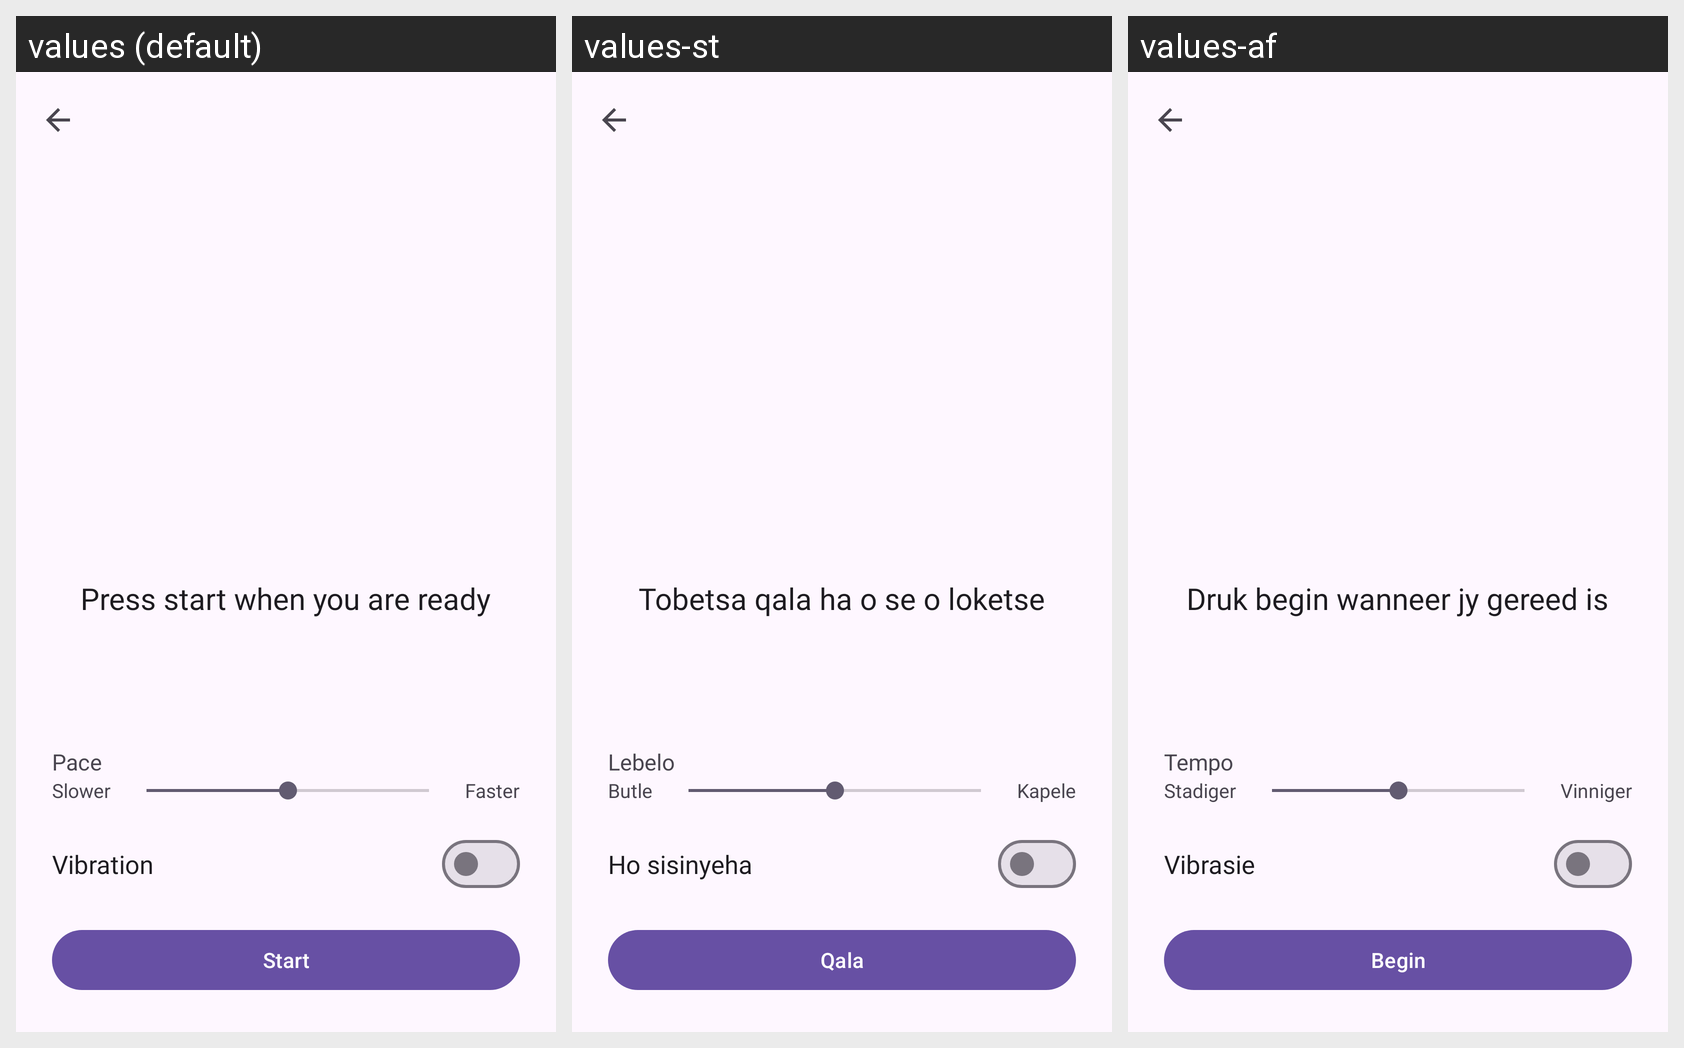

Translations of the strings shown on this Android screen, per locale in the grid:
Android screen res/layout/activity_breathing.xml rendered under 3 locales, left to right: values (default), values-st, values-af. Device: Nexus 5 (rendered at 1080×1920; each locale shown at half size, 540×960, under a caption strip naming it); theme Theme.AutismAllyship.
Strings drawn on this screen, with the default value and each locale's value (text and hints the layout hard-codes, and strings that could not be matched under every locale, appear in the picture but are not listed):

breathing_ready
  values: Press start when you are ready
  values-st: Tobetsa qala ha o se o loketse
  values-af: Druk begin wanneer jy gereed is

breathing_pace
  values: Pace
  values-st: Lebelo
  values-af: Tempo

breathing_pace_slow
  values: Slower
  values-st: Butle
  values-af: Stadiger

breathing_pace_fast
  values: Faster
  values-st: Kapele
  values-af: Vinniger

settings_haptics
  values: Vibration
  values-st: Ho sisinyeha
  values-af: Vibrasie

breathing_start
  values: Start
  values-st: Qala
  values-af: Begin
